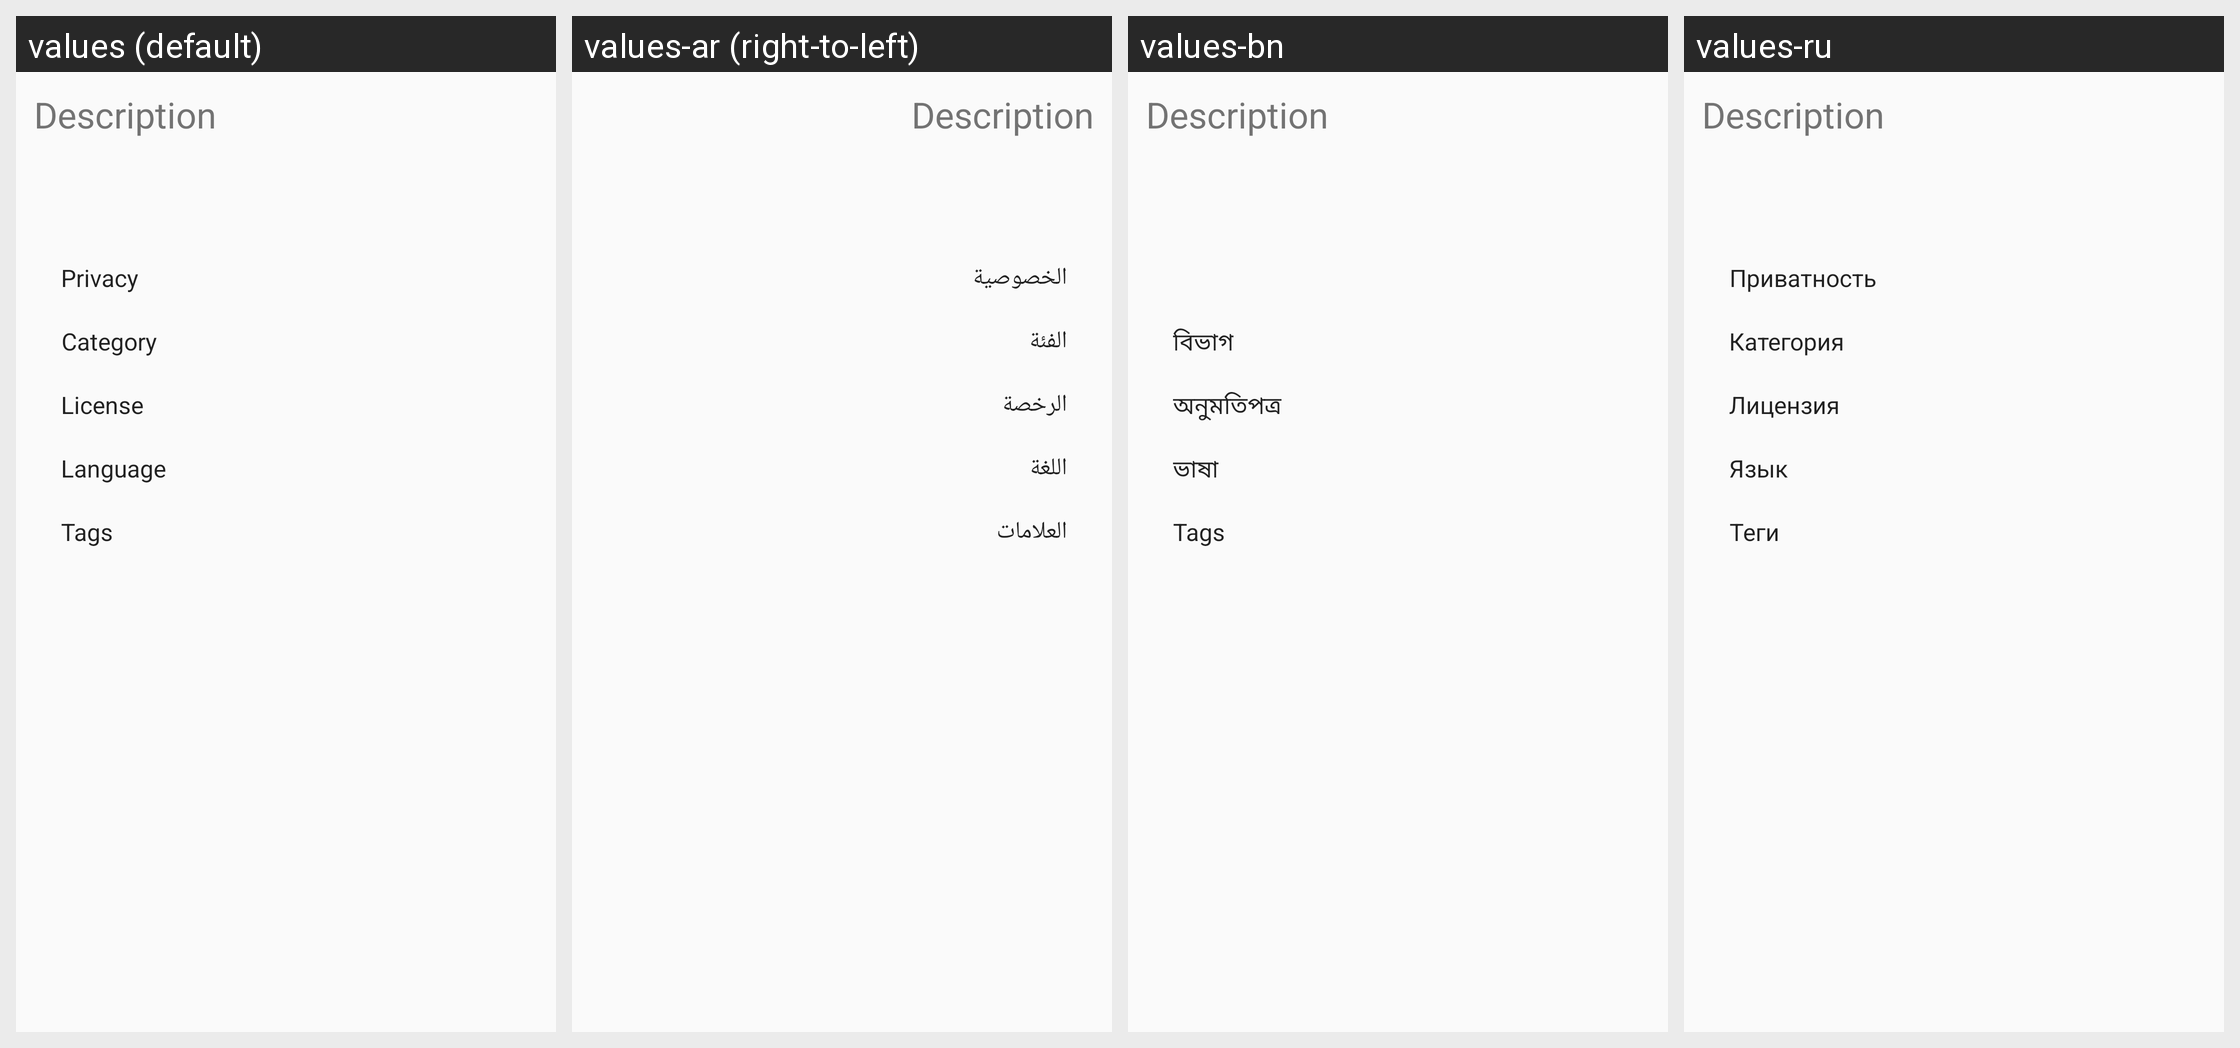

Locale-by-locale string values for the Android screen shown in this grid:
Android screen res/layout/fragment_video_description.xml rendered under 4 locales, left to right: values (default), values-ar (right-to-left), values-bn, values-ru. Device: Nexus 5 (rendered at 1080×1920; each locale shown at half size, 540×960, under a caption strip naming it); theme Theme.Peertube.
Other locales in the repository, not shown: values-bn-rBD, values-ca, values-cs, values-de, values-el, values-eo, values-es, values-fa, values-fi, values-fr, values-gd, values-hi, values-id, values-it, values-ja, values-nb-rNO, values-nl, values-pl, values-pt, values-pt-rBR, values-sc, values-si, values-sq, values-sv, values-tr, values-uk, values-zh-rCN, values-zh-rTW.
Strings drawn on this screen, with the default value and each locale's value (text and hints the layout hard-codes, and strings that could not be matched under every locale, appear in the picture but are not listed):

video_meta_title_description
  values: Description
  values-ar: Description  [not translated; the default value is used]
  values-bn: Description  [not translated; the default value is used]
  values-ru: Description  [not translated; the default value is used]

video_meta_button_category
  values: Category
  values-ar: الفئة
  values-bn: বিভাগ
  values-ru: Категория

video_meta_button_license
  values: License
  values-ar: الرخصة
  values-bn: অনুমতিপত্র
  values-ru: Лицензия

video_meta_button_language
  values: Language
  values-ar: اللغة
  values-bn: ভাষা
  values-ru: Язык

video_meta_button_tags
  values: Tags
  values-ar: العلامات
  values-bn: Tags
  values-ru: Теги
